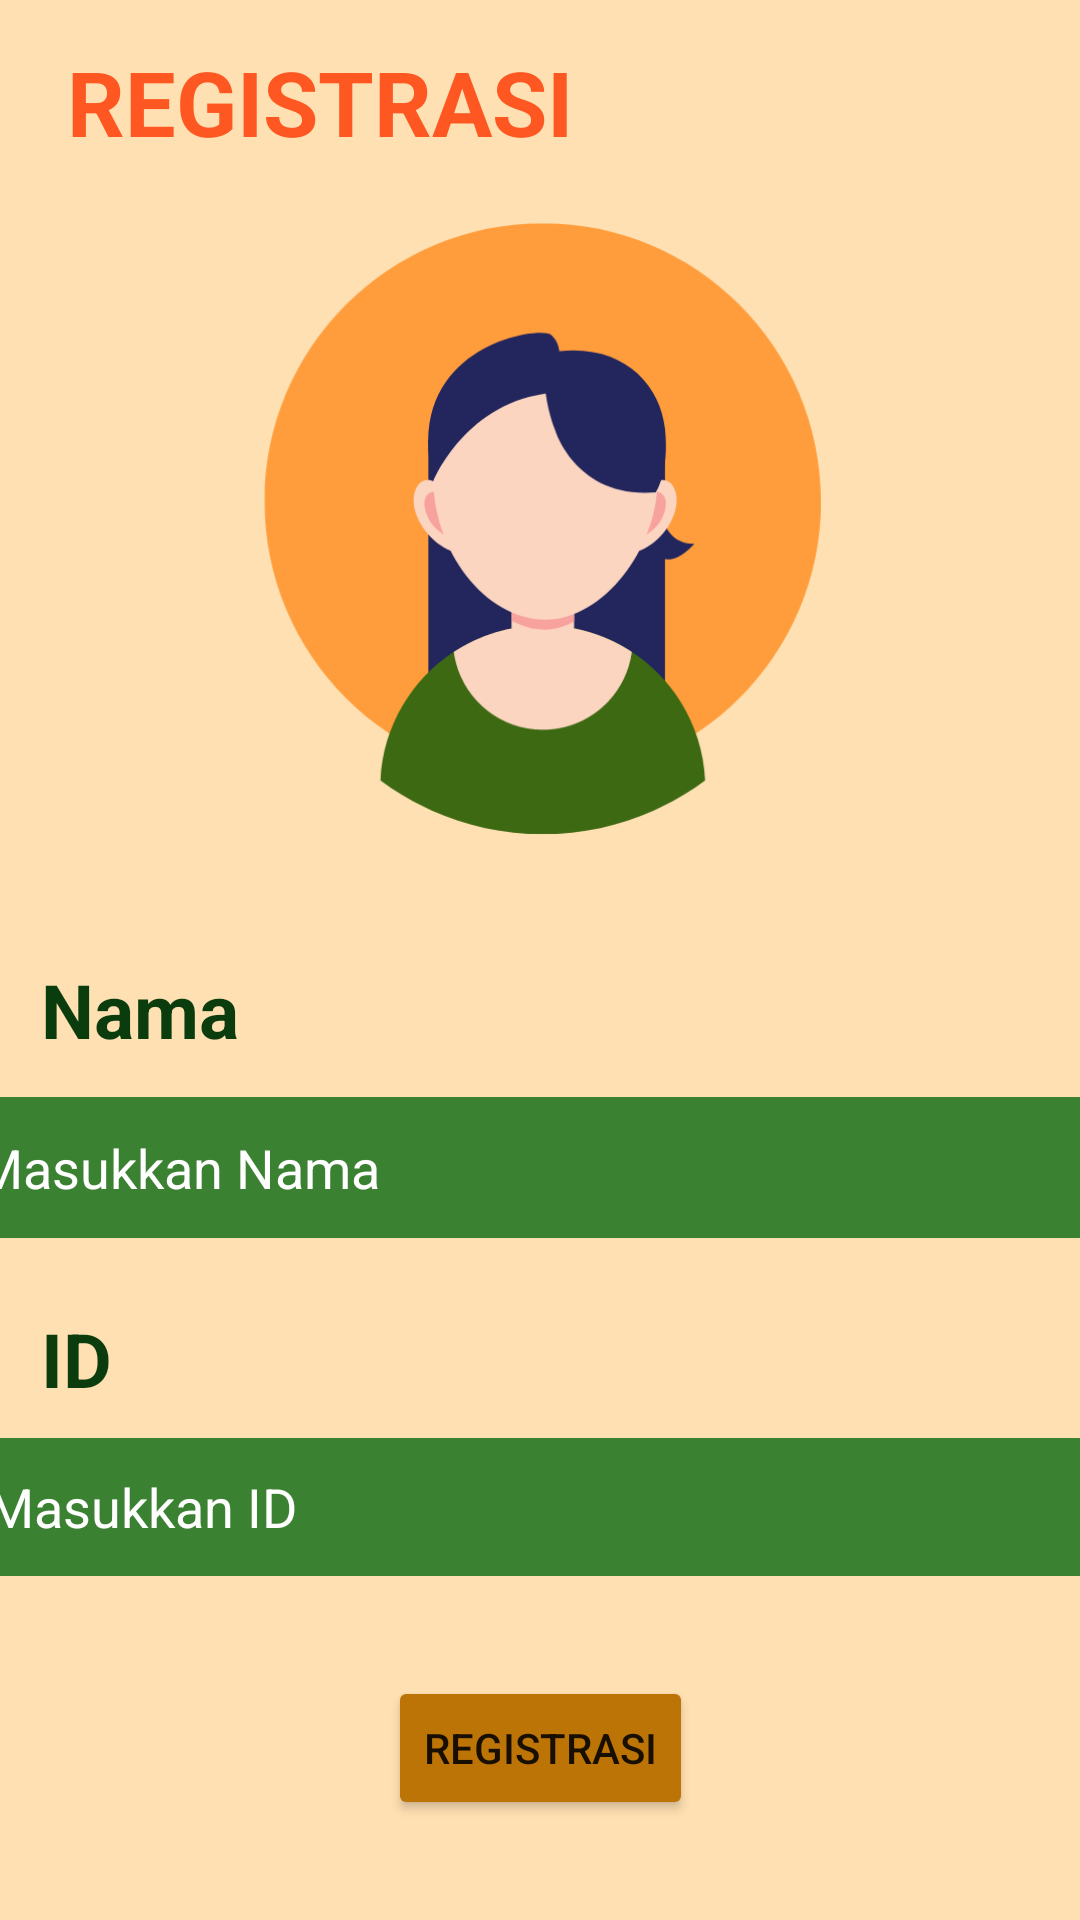

The Android layout XML behind this screen, and the referenced resources:
<!-- AndroidManifest.xml: application theme Theme.LemonteeKstore -->
<!-- res/layout/activity_register.xml -->
<?xml version="1.0" encoding="utf-8"?>
<androidx.constraintlayout.widget.ConstraintLayout xmlns:android="http://schemas.android.com/apk/res/android"
    xmlns:app="http://schemas.android.com/apk/res-auto"
    xmlns:tools="http://schemas.android.com/tools"
    android:layout_width="match_parent"
    android:layout_height="match_parent"
    android:background="@color/cream"
    tools:context=".Register">

    <TextView
        android:id="@+id/registrasi"
        android:layout_width="wrap_content"
        android:layout_height="wrap_content"
        android:text="@string/idregis"
        android:textColor="#FF5722"
        android:textSize="30dp"
        android:textStyle="bold"
        app:layout_constraintBottom_toBottomOf="parent"
        app:layout_constraintEnd_toEndOf="parent"
        app:layout_constraintHorizontal_bias="0.116"
        app:layout_constraintStart_toStartOf="parent"
        app:layout_constraintTop_toTopOf="parent"
        app:layout_constraintVertical_bias="0.023" />

    <TextView
        android:id="@+id/name"
        android:layout_width="wrap_content"
        android:layout_height="wrap_content"
        android:text="@string/inama"
        android:textColor="#0B3C0D"
        android:textSize="25dp"
        android:textStyle="bold"
        app:layout_constraintBottom_toBottomOf="parent"
        app:layout_constraintEnd_toEndOf="parent"
        app:layout_constraintHorizontal_bias="0.046"
        app:layout_constraintStart_toStartOf="parent"
        app:layout_constraintTop_toBottomOf="@+id/imageView4"
        app:layout_constraintVertical_bias="0.07" />

    <EditText
        android:id="@+id/enama"
        android:layout_width="389dp"
        android:layout_height="47dp"
        android:background="@color/green4"
        android:ems="10"
        android:hint="@string/enama"
        android:inputType="textPersonName"
        android:textColor="@color/white"
        android:textColorHint="#FFFFFF"
        android:textColorLink="#FFFFFF"
        app:layout_constraintBottom_toBottomOf="parent"
        app:layout_constraintEnd_toEndOf="parent"
        app:layout_constraintHorizontal_bias="0.289"
        app:layout_constraintStart_toStartOf="parent"
        app:layout_constraintTop_toBottomOf="@+id/name"
        app:layout_constraintVertical_bias="0.051" />

    <TextView
        android:id="@+id/id"
        android:layout_width="wrap_content"
        android:layout_height="wrap_content"
        android:text="@string/idnomor"
        android:textColor="#0B3C0D"
        android:textSize="25sp"
        android:textStyle="bold"
        app:layout_constraintBottom_toBottomOf="parent"
        app:layout_constraintEnd_toEndOf="parent"
        app:layout_constraintHorizontal_bias="0.041"
        app:layout_constraintStart_toStartOf="parent"
        app:layout_constraintTop_toBottomOf="@+id/enama"
        app:layout_constraintVertical_bias="0.121" />

    <EditText
        android:id="@+id/eid"
        android:layout_width="383dp"
        android:layout_height="46dp"
        android:background="@color/green4"
        android:ems="10"
        android:hint="@string/enomor"
        android:inputType="textPersonName"
        android:textColorHint="#FFFFFF"
        app:layout_constraintBottom_toBottomOf="parent"
        app:layout_constraintEnd_toEndOf="parent"
        app:layout_constraintHorizontal_bias="0.214"
        app:layout_constraintStart_toStartOf="parent"
        app:layout_constraintTop_toBottomOf="@+id/id"
        app:layout_constraintVertical_bias="0.078" />

    <Button
        android:id="@+id/btregis"
        android:layout_width="wrap_content"
        android:layout_height="wrap_content"
        android:text="@string/btregis"
        app:backgroundTint="#BC7406"
        app:layout_constraintBottom_toBottomOf="parent"
        app:layout_constraintEnd_toEndOf="parent"
        app:layout_constraintStart_toStartOf="parent"
        app:layout_constraintTop_toBottomOf="@+id/eid" />

    <ImageView
        android:id="@+id/imageView4"
        android:layout_width="210dp"
        android:layout_height="244dp"
        app:layout_constraintBottom_toBottomOf="parent"
        app:layout_constraintEnd_toEndOf="parent"
        app:layout_constraintHorizontal_bias="0.497"
        app:layout_constraintStart_toStartOf="parent"
        app:layout_constraintTop_toBottomOf="@+id/registrasi"
        app:layout_constraintVertical_bias="0.0"
        app:srcCompat="@drawable/user" />

</androidx.constraintlayout.widget.ConstraintLayout>
<!-- resources referenced by this layout -->
<resources>
  <color name="cream">#ffe0b2</color>
  <color name="green4">#3b8132</color>
  <color name="white">#FFFFFFFF</color>
  <!-- drawable user: png bitmap (drawable-v24, 28343 bytes) -->
  <string name="btregis">Registrasi</string>
  <string name="enama">Masukkan Nama</string>
  <string name="enomor">Masukkan ID</string>
  <string name="idnomor">ID</string>
  <string name="idregis">REGISTRASI</string>
  <string name="inama">Nama</string>
  <style name="Theme.LemonteeKstore" parent="Theme.MaterialComponents.DayNight.DarkActionBar">
          
          <item name="colorPrimary">@color/purple_500</item>
          <item name="colorPrimaryVariant">@color/purple_700</item>
          <item name="colorOnPrimary">@color/white</item>
          
          <item name="colorSecondary">@color/teal_200</item>
          <item name="colorSecondaryVariant">@color/teal_700</item>
          <item name="colorOnSecondary">@color/black</item>
          
          <item name="android:statusBarColor" tools:targetApi="l">?attr/colorPrimaryVariant</item>
          
      </style>
  <color name="purple_500">#FF6200EE</color>
  <color name="purple_700">#FF3700B3</color>
  <color name="teal_200">#FF03DAC5</color>
  <color name="teal_700">#FF018786</color>
  <color name="black">#FF000000</color>
</resources>
